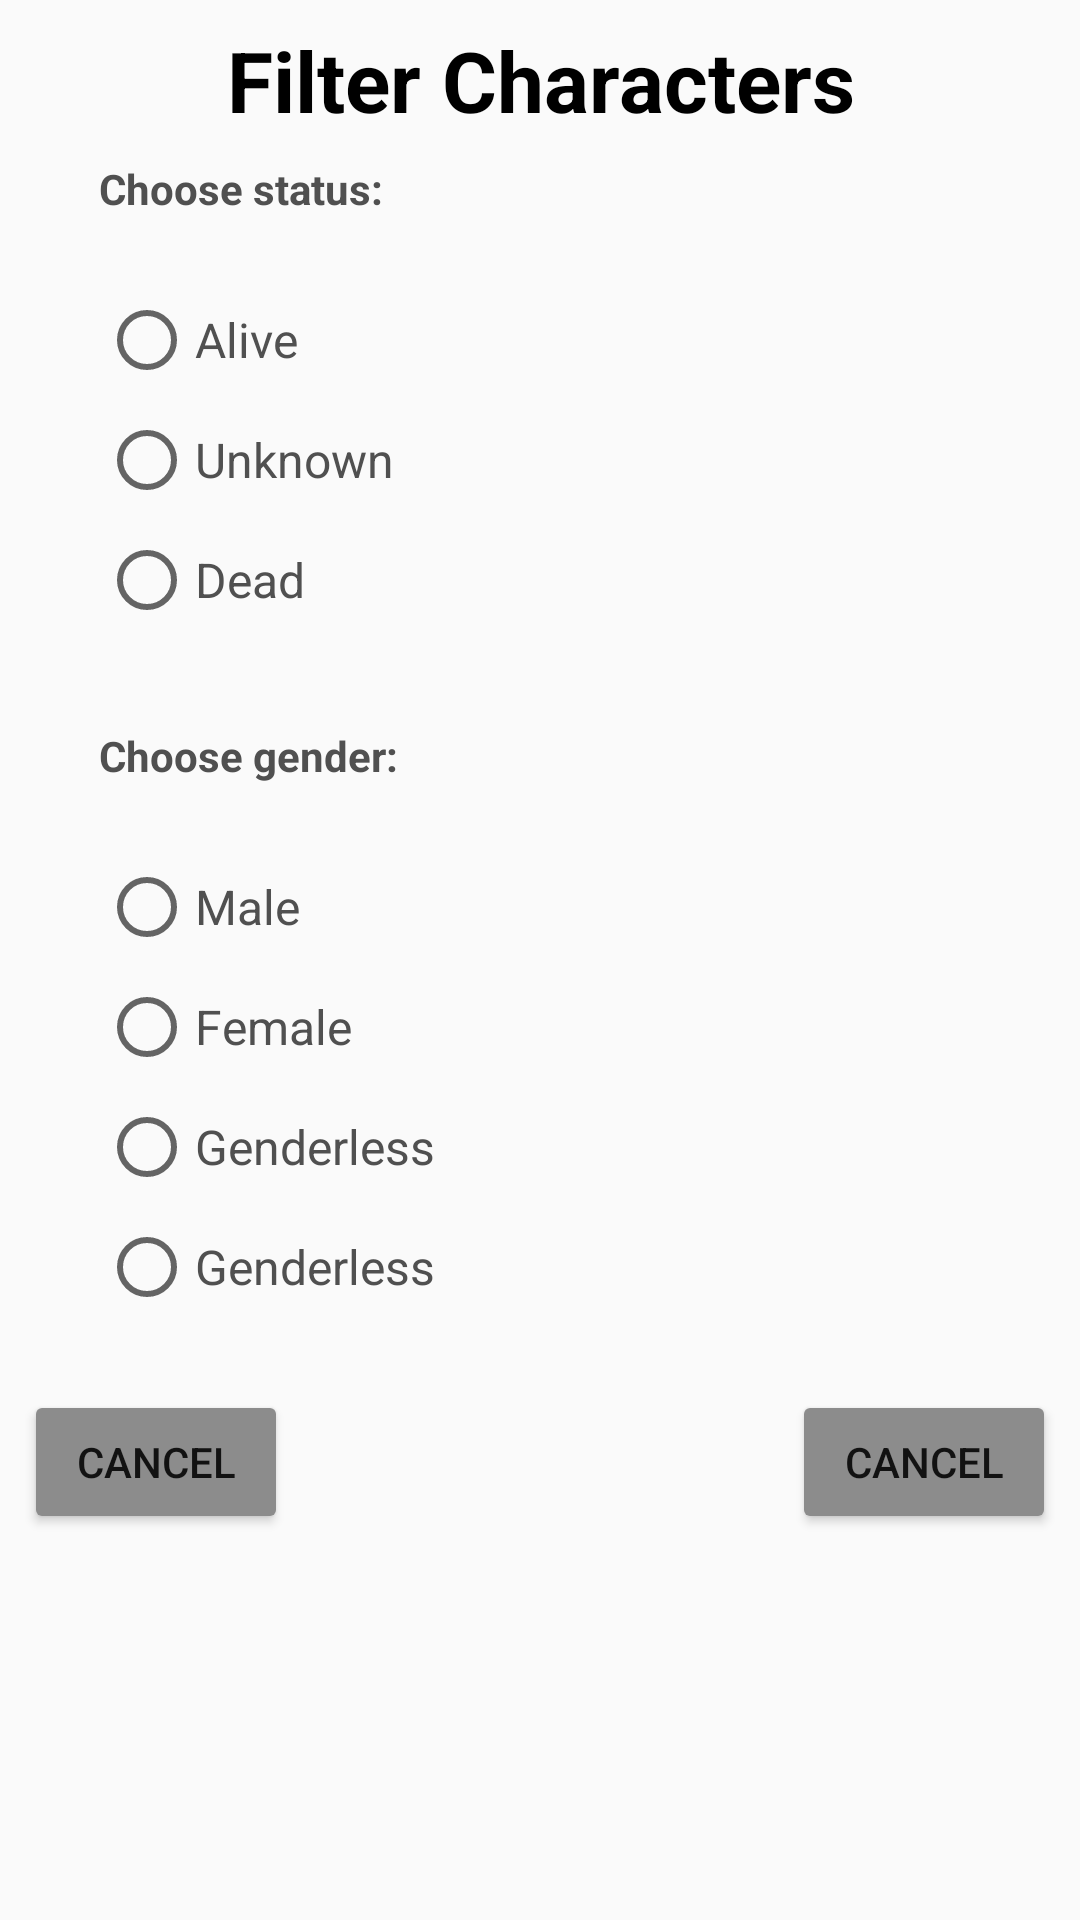

The Android layout XML behind this screen, and the referenced resources:
<!-- AndroidManifest.xml: application theme Theme.RickMortyApi -->
<!-- res/layout/fragment_custom_dialog.xml -->
<?xml version="1.0" encoding="utf-8"?>
<androidx.constraintlayout.widget.ConstraintLayout xmlns:android="http://schemas.android.com/apk/res/android"
    xmlns:app="http://schemas.android.com/apk/res-auto"
    android:layout_width="match_parent"
    android:layout_height="match_parent"
    android:paddingHorizontal="@dimen/small_m_top">

    <TextView
        android:id="@+id/tv_title"
        android:layout_width="match_parent"
        android:layout_height="wrap_content"
        android:layout_marginTop="@dimen/small_m_top"
        android:text="@string/filter_characters"
        android:textAlignment="center"
        android:textColor="@color/black"
        android:textSize="28sp"
        android:textStyle="bold"
        app:layout_constraintTop_toTopOf="parent" />

    <TextView
        android:id="@+id/tv_choose_status"
        android:layout_width="match_parent"
        android:layout_height="wrap_content"
        android:layout_marginTop="@dimen/small_m_top"
        android:paddingHorizontal="@dimen/radio_padding"
        android:text="@string/choose_status"
        android:textColor="@color/dark_grey"
        android:textStyle="bold"
        app:layout_constraintTop_toBottomOf="@id/tv_title" />

    <RadioGroup
        android:id="@+id/rg_status"
        android:layout_width="match_parent"
        android:layout_height="wrap_content"
        android:orientation="vertical"
        android:padding="@dimen/radio_padding"
        app:layout_constraintTop_toBottomOf="@id/tv_choose_status">

        <RadioButton
            android:id="@+id/rb_alive"
            android:layout_width="wrap_content"
            android:layout_height="wrap_content"
            android:text="@string/status_alive"
            android:textColor="@color/dark_grey"
            android:textSize="16sp" />

        <RadioButton
            android:id="@+id/rb_unknown"
            android:layout_width="wrap_content"
            android:layout_height="wrap_content"
            android:layout_marginTop="@dimen/small_m_top"
            android:text="@string/unknown"
            android:textColor="@color/dark_grey"
            android:textSize="16sp" />

        <RadioButton
            android:id="@+id/rb_dead"
            android:layout_width="wrap_content"
            android:layout_height="wrap_content"
            android:layout_marginTop="@dimen/small_m_top"
            android:text="@string/status_dead"
            android:textColor="@color/dark_grey"
            android:textSize="16sp" />


    </RadioGroup>

    <TextView
        android:id="@+id/tv_choose_gender"
        android:layout_width="match_parent"
        android:layout_height="wrap_content"
        android:layout_marginTop="@dimen/small_m_top"
        android:paddingHorizontal="@dimen/radio_padding"
        android:text="@string/choose_gender"
        android:textColor="@color/dark_grey"
        android:textStyle="bold"
        app:layout_constraintTop_toBottomOf="@id/rg_status" />

    <RadioGroup
        android:id="@+id/rg_gender"
        android:layout_width="match_parent"
        android:layout_height="wrap_content"
        android:orientation="vertical"
        android:padding="@dimen/radio_padding"
        app:layout_constraintTop_toBottomOf="@id/tv_choose_gender">

        <RadioButton
            android:id="@+id/rb_male"
            android:layout_width="wrap_content"
            android:layout_height="wrap_content"
            android:text="@string/male"
            android:textColor="@color/dark_grey"
            android:textSize="16sp" />

        <RadioButton
            android:id="@+id/rb_female"
            android:layout_width="wrap_content"
            android:layout_height="wrap_content"
            android:layout_marginTop="@dimen/small_m_top"
            android:text="@string/female"
            android:textColor="@color/dark_grey"
            android:textSize="16sp" />

        <RadioButton
            android:id="@+id/rb_genderless"
            android:layout_width="wrap_content"
            android:layout_height="wrap_content"
            android:layout_marginTop="@dimen/small_m_top"
            android:text="@string/genderless"
            android:textColor="@color/dark_grey"
            android:textSize="16sp" />

        <RadioButton
            android:id="@+id/rb_gender_unknown"
            android:layout_width="wrap_content"
            android:layout_height="wrap_content"
            android:layout_marginTop="@dimen/small_m_top"
            android:text="@string/genderless"
            android:textColor="@color/dark_grey"
            android:textSize="16sp" />
    </RadioGroup>

    <Button
        android:id="@+id/btn_cancel"
        android:layout_width="wrap_content"
        android:layout_height="wrap_content"
        android:backgroundTint="@color/grey"
        android:text="@string/cancel"
        app:layout_constraintStart_toStartOf="parent"
        app:layout_constraintTop_toBottomOf="@id/rg_gender" />

    <Button
        android:id="@+id/btn_apply"
        android:layout_width="wrap_content"
        android:layout_height="wrap_content"
        android:backgroundTint="@color/grey"
        android:text="@string/cancel"
        app:layout_constraintEnd_toEndOf="parent"
        app:layout_constraintTop_toBottomOf="@id/rg_gender" />


</androidx.constraintlayout.widget.ConstraintLayout>
<!-- resources referenced by this layout -->
<resources>
  <color name="black">#FF000000</color>
  <color name="dark_grey">#505050</color>
  <color name="grey">#8C8C8C</color>
  <dimen name="radio_padding">25dp</dimen>
  <dimen name="small_m_top">8dp</dimen>
  <string name="cancel">Cancel</string>
  <string name="choose_gender">Choose gender:</string>
  <string name="choose_status">Choose status:</string>
  <string name="female">Female</string>
  <string name="filter_characters">Filter Characters</string>
  <string name="genderless">Genderless</string>
  <string name="male">Male</string>
  <string name="status_alive">Alive</string>
  <string name="status_dead">Dead</string>
  <string name="unknown">Unknown</string>
  <style name="Theme.RickMortyApi" parent="Theme.AppCompat.DayNight.DarkActionBar">
          
          <item name="colorPrimary">@color/white</item>
          <item name="colorPrimaryVariant">@color/purple_700</item>
          <item name="colorOnPrimary">@color/white</item>
          <item name="titleTextColor">@color/black</item>
          
          <item name="colorSecondary">@color/teal_200</item>
          <item name="colorSecondaryVariant">@color/teal_700</item>
          <item name="colorOnSecondary">@color/black</item>
          
          <item name="android:statusBarColor" tools:targetApi="l">@color/white</item>
          <item name="android:windowLightStatusBar" tools:targetApi="m">true</item>
          
      </style>
  <color name="white">#FFFFFFFF</color>
  <color name="purple_700">#FF3700B3</color>
  <color name="teal_200">#FF03DAC5</color>
  <color name="teal_700">#FF018786</color>
</resources>
